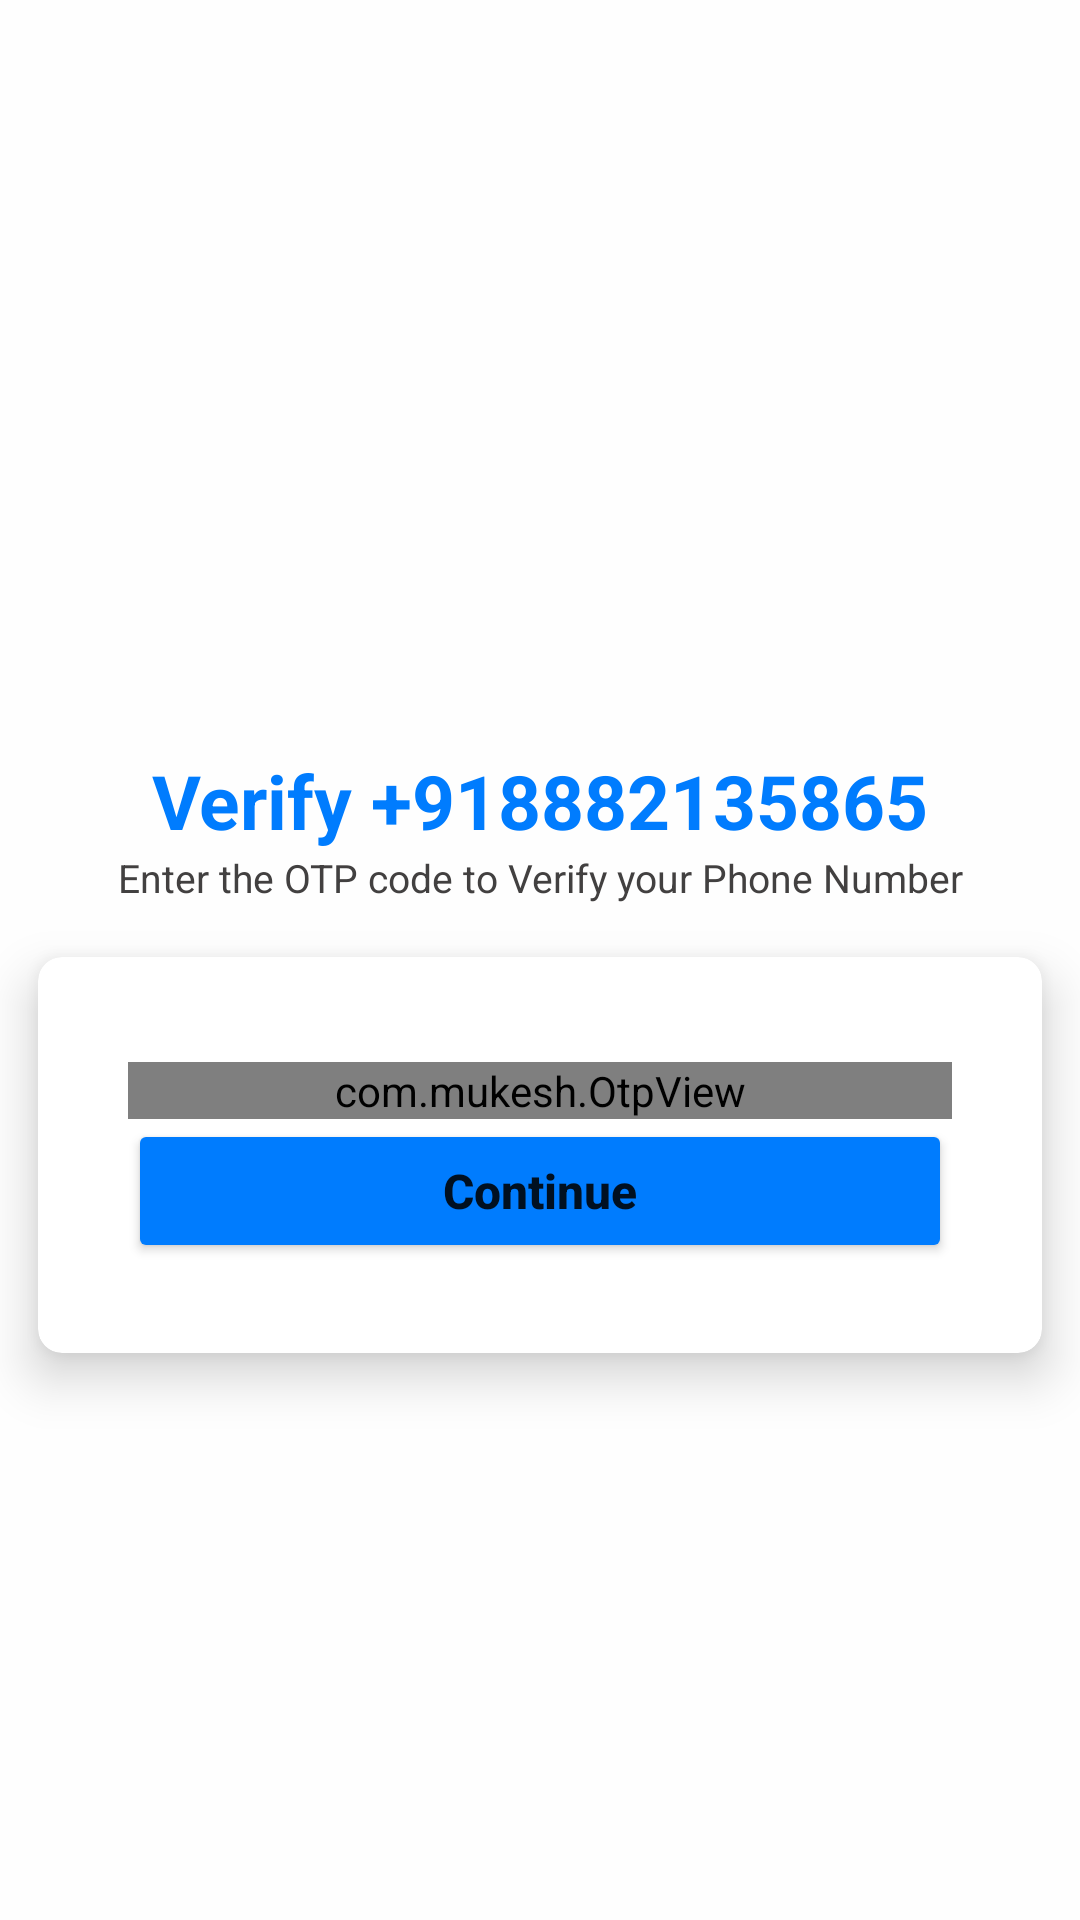

Here is an Android app screen rendered from its layout file. Give the layout XML and the strings, colors and styles it references.
<!-- AndroidManifest.xml: application theme Base.Theme.ChatApp -->
<!-- res/layout/activity_otpactivity.xml -->
<?xml version="1.0" encoding="utf-8"?>
<androidx.constraintlayout.widget.ConstraintLayout
    xmlns:android="http://schemas.android.com/apk/res/android"
    xmlns:app="http://schemas.android.com/apk/res-auto"
    xmlns:tools="http://schemas.android.com/tools"
    android:layout_width="match_parent"
    android:layout_height="match_parent"
    android:layout_gravity="center"
    android:background="#FEFEFE"
    tools:context=".OTPActivity">

    <ImageView
        android:id="@+id/otpImage"
        android:layout_width="250dp"
        android:layout_height="250dp"
        android:scaleType="centerCrop"
        android:src="@drawable/chat_symbol"
        app:layout_constraintTop_toTopOf="parent"
        app:layout_constraintBottom_toTopOf="@+id/phoneLabel"
        app:layout_constraintStart_toStartOf="parent"
        app:layout_constraintEnd_toEndOf="parent"/>

    <TextView
        android:id="@+id/phoneLabel"
        android:layout_width="0dp"
        android:layout_height="wrap_content"
        android:text="Verify +918882135865"
        android:textAlignment="center"
        android:textColor="#007CFE"
        android:textSize="25sp"
        android:textStyle="bold"
        app:layout_constraintTop_toBottomOf="@+id/otpImage"
        app:layout_constraintStart_toStartOf="parent"
        app:layout_constraintEnd_toEndOf="parent"/>

    <TextView
        android:id="@+id/otpDescription"
        android:layout_width="0dp"
        android:layout_height="wrap_content"
        android:text="Enter the OTP code to Verify your Phone Number"
        android:textAlignment="center"
        android:textColor="#424040"
        android:textSize="13sp"
        android:textStyle="normal"
        app:layout_constraintTop_toBottomOf="@+id/phoneLabel"
        app:layout_constraintStart_toStartOf="parent"
        app:layout_constraintEnd_toEndOf="parent"/>

    <androidx.cardview.widget.CardView
        android:layout_width="0dp"
        android:layout_height="wrap_content"
        app:cardBackgroundColor="#FFFFFF"
        app:cardCornerRadius="8dp"
        app:cardElevation="10dp"
        app:cardUseCompatPadding="true"
        app:layout_constraintTop_toBottomOf="@+id/otpDescription"
        app:layout_constraintStart_toStartOf="parent"
        app:layout_constraintEnd_toEndOf="parent">

        <LinearLayout
            android:layout_width="match_parent"
            android:layout_height="wrap_content"
            android:layout_gravity="center"
            android:layout_margin="15dp"
            android:gravity="center"
            android:orientation="vertical"
            android:padding="15dp">

            <com.mukesh.OtpView
                android:id="@+id/otp_view"
                android:layout_width="match_parent"
                android:layout_height="wrap_content"
                android:layout_gravity="center"
                android:layout_marginTop="5dp"
                android:focusableInTouchMode="true"
                android:inputType="number"
                android:itemBackground="#B6B6B6"
                app:OtpItemCount="6"
                app:OtpLineColor="#0169EC"
                app:OtpViewType="line" />

            <Button
                android:id="@+id/continueBtn01"
                android:layout_width="match_parent"
                android:layout_height="wrap_content"
                android:backgroundTint="#007CFE"
                android:text="Continue"
                android:textAllCaps="false"
                android:textSize="16sp"
                android:textStyle="bold" />
        </LinearLayout>
    </androidx.cardview.widget.CardView>

</androidx.constraintlayout.widget.ConstraintLayout>
<!-- resources referenced by this layout -->
<resources>
  <style name="Base.Theme.ChatApp" parent="Theme.AppCompat.DayNight.NoActionBar">
          
          <item name="colorPrimary">@color/primaryColor</item>
          <item name="colorAccent">@color/accentColor</item>
          
      </style>
  <color name="primaryColor">#FF5722</color>
  <color name="accentColor">#03A9F4</color>
</resources>
